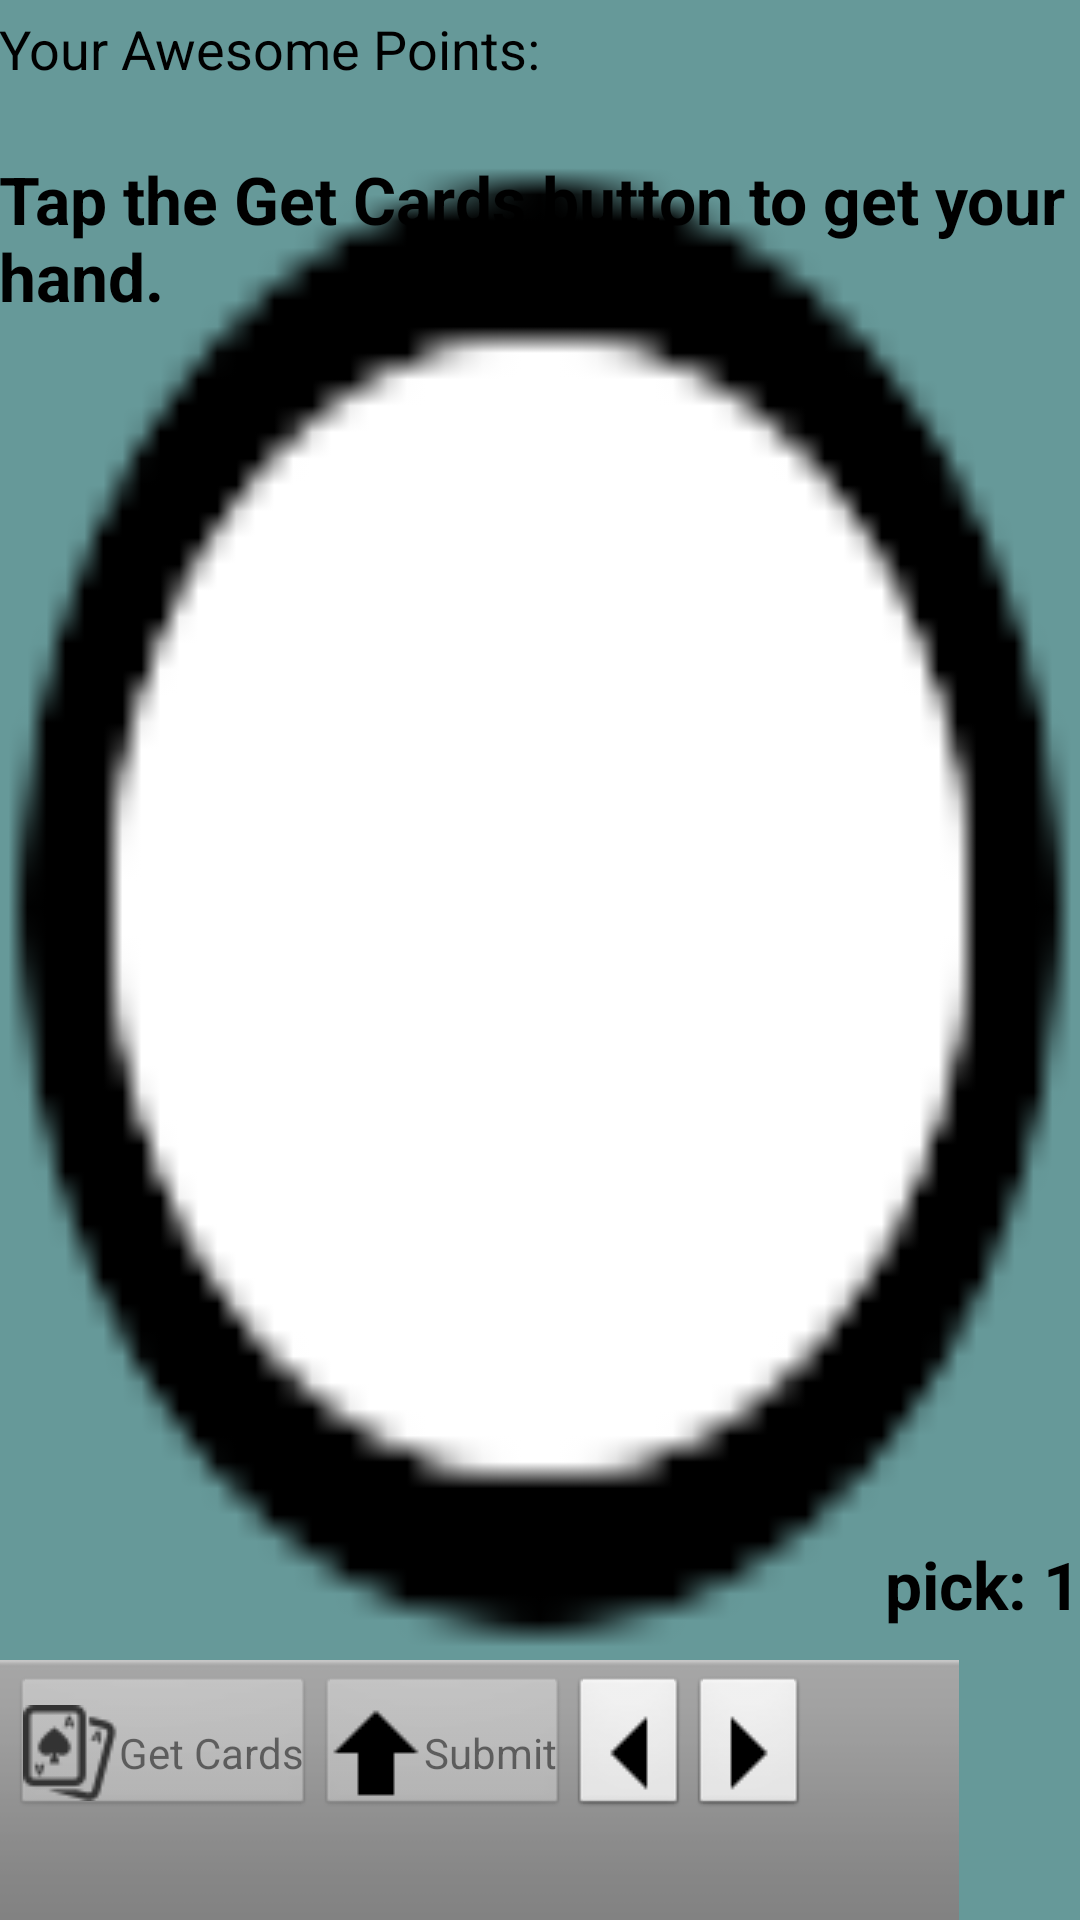

The Android layout XML behind this screen, and the referenced resources:
<!-- AndroidManifest.xml: application theme AppTheme -->
<!-- res/layout/game.xml -->
<LinearLayout xmlns:android="http://schemas.android.com/apk/res/android"
    xmlns:tools="http://schemas.android.com/tools"
    android:layout_width="fill_parent"
    android:layout_height="fill_parent"
    android:background="#669999"
    android:orientation="vertical"
    android:paddingBottom="@dimen/activity_vertical_margin"
    android:paddingLeft="@dimen/activity_horizontal_margin"
    android:paddingRight="@dimen/activity_horizontal_margin"
    android:paddingTop="@dimen/activity_vertical_margin"
    tools:context=".GameActivity" >

<LinearLayout 
    android:layout_width="fill_parent"
          android:layout_height="wrap_content"
          android:layout_weight="5"
          android:orientation="horizontal"
            >
        <TextView
            android:id="@+id/textViewAwesome"
            android:layout_width="wrap_content"
            android:layout_height="wrap_content"
            android:text="@string/your_awesome_points"
            android:textAppearance="?android:attr/textAppearanceMedium" />

        <TextView
            android:id="@+id/awesomePoints"
            android:layout_width="wrap_content"
            android:layout_height="wrap_content"
            android:text=""
            android:textAppearance="?android:attr/textAppearanceLarge" />
    
</LinearLayout>
    
<LinearLayout 
    android:id="@+id/cardLayout"
    android:layout_width="fill_parent"
    android:layout_height="wrap_content"
    android:layout_weight="90"
    android:orientation="vertical"
    android:background="@drawable/card_w_bg" >
        <ImageView
            android:id="@+id/imageStar"
	        android:layout_width="wrap_content"
	        android:layout_height="wrap_content"
	        android:src="@drawable/star" 
	        android:visibility="invisible"
            android:contentDescription="@string/star_selected"/>
        
        <TextView
	        android:id="@+id/cardView"
	        android:layout_width="fill_parent"
	        android:layout_height="0dp"
	        android:layout_weight="90"
	        android:text="@string/card_dir"	        
	        android:textStyle="bold"
	        android:textAppearance="?android:attr/textAppearanceLarge" />
        
        <TextView 
            android:id="@+id/cardPick"
            android:textAlignment="viewEnd"
            android:text="@string/cardPickDefault"
            android:layout_width="fill_parent"
            android:textStyle="bold" 
            android:layout_height="40dp"
            android:gravity="right"
            android:textAppearance="?android:attr/textAppearanceLarge" />
 </LinearLayout>
              

    
    <LinearLayout
        android:layout_width="wrap_content"
        android:layout_height="wrap_content"
        android:orientation="horizontal"
        android:layout_weight="5" 
        android:theme="@android:style/ButtonBar" >

        <Button
            android:id="@+id/getCards"
            android:layout_width="wrap_content"
            android:layout_height="wrap_content"
            android:text="@string/get_cards" 
            style="?android:attr/buttonBarButtonStyle"
            android:enabled="false"
            android:drawableLeft="@drawable/cards"
            />
		<Button
            android:id="@+id/submit"
            android:layout_width="wrap_content"
            android:layout_height="wrap_content"
            android:text="@string/submit_card"
            style="?android:attr/buttonBarButtonStyle"
            android:enabled="false"
            android:drawableLeft="@drawable/arrow_up" />
		<ImageButton
            android:id="@+id/back"
            android:layout_width="wrap_content"
            android:layout_height="wrap_content"
            android:src="@drawable/back"
            style="?android:attr/buttonBarButtonStyle"
            android:enabled="false" 
            android:contentDescription="@string/btn_content_back"/>
        <ImageButton
            android:id="@+id/next"
            android:layout_width="match_parent"
            android:layout_height="wrap_content"
            android:layout_marginBottom="10dip"
            android:enabled="true"
            android:src="@drawable/next"
            style="?android:attr/buttonBarButtonStyle"
            android:contentDescription="@string/btn_content_next" />
        
        
    </LinearLayout>
    

</LinearLayout>
<!-- resources referenced by this layout -->
<resources>
  <!-- drawable arrow_up: png bitmap (drawable, 186 bytes) -->
  <!-- drawable back: png bitmap (drawable, 197 bytes) -->
  <!-- drawable card_w_bg: png bitmap (drawable, 879 bytes) -->
  <!-- drawable cards: png bitmap (drawable, 1339 bytes) -->
  <!-- drawable next: png bitmap (drawable, 1331 bytes) -->
  <string name="btn_content_back">Back</string>
  <string name="btn_content_next">Next</string>
  <string name="cardPickDefault">pick: 1</string>
  <string name="card_dir">Tap the Get Cards button to get your hand.</string>
  <string name="get_cards">Get Cards</string>
  <string name="star_selected">Star - Selected</string>
  <string name="submit_card">Submit</string>
  <string name="your_awesome_points">Your Awesome Points:</string>
  <style name="AppTheme" parent="AppBaseTheme">
          <item name="android:windowTitleSize">14dp</item>
          
      </style>
  <style name="AppBaseTheme" parent="android:Theme.Light">
          
          
      </style>
</resources>
